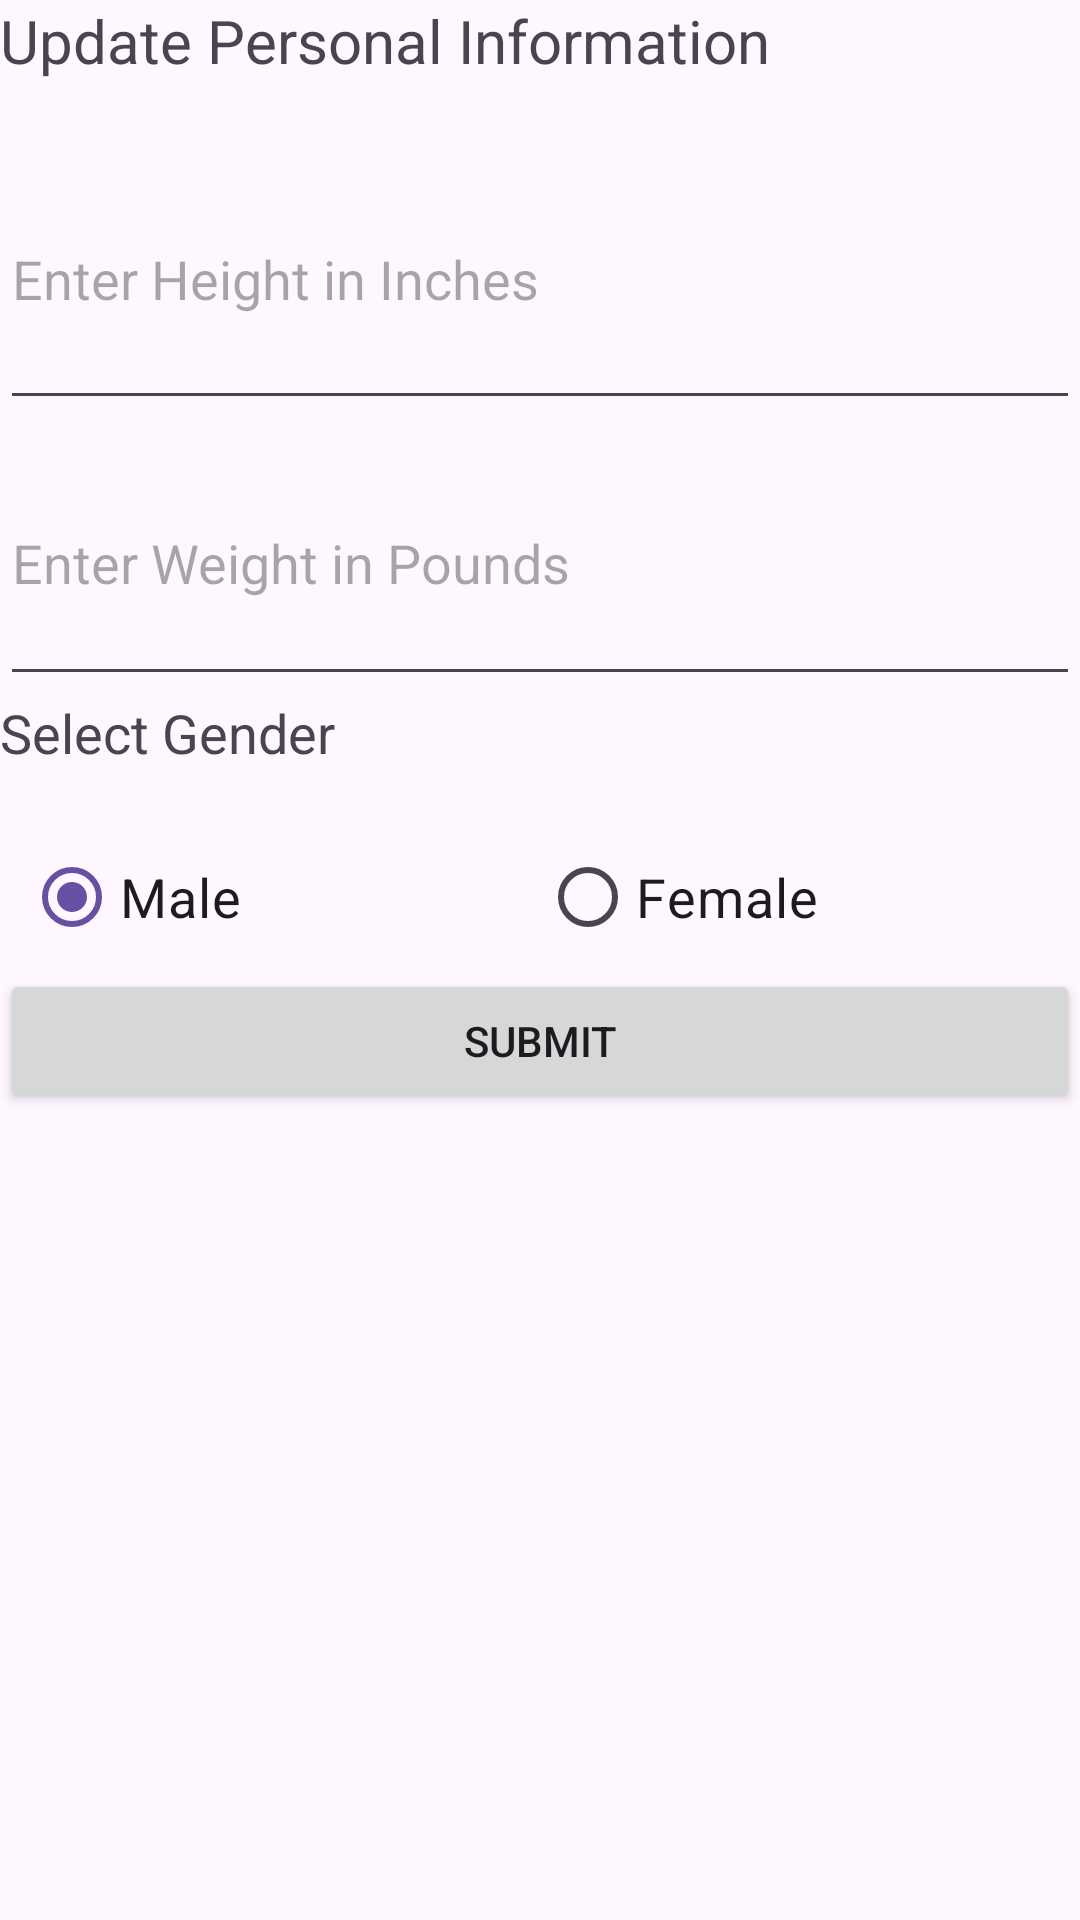

Produce the Android XML layout that renders to this screen, including the resource entries it uses.
<!-- AndroidManifest.xml: application theme Theme.CS2340A_Team21 -->
<!-- res/layout/fragment_personal.xml -->
<?xml version="1.0" encoding="utf-8"?>
<androidx.constraintlayout.widget.ConstraintLayout xmlns:android="http://schemas.android.com/apk/res/android"
    xmlns:app="http://schemas.android.com/apk/res-auto"
    xmlns:tools="http://schemas.android.com/tools"
    android:layout_width="match_parent"
    android:layout_height="match_parent"
    tools:context=".views.SignUpActivity">

    <LinearLayout
        android:layout_width="match_parent"
        android:layout_height="match_parent"
        android:orientation="vertical"
        app:layout_constraintBottom_toBottomOf="parent"
        tools:layout_editor_absoluteX="0dp">

        <TextView
            android:id="@+id/textView2"
            android:layout_width="match_parent"
            android:layout_height="43dp"
            android:text="Update Personal Information"
            android:textSize="20sp" />

        <EditText
            android:id="@+id/editTextHeight"
            android:layout_width="match_parent"
            android:layout_height="97dp"
            android:ems="10"
            android:hint="Enter Height in Inches"
            android:inputType="numberSigned" />

        <EditText
            android:id="@+id/editTextWeight"
            android:layout_width="match_parent"
            android:layout_height="92dp"
            android:ems="10"
            android:hint="Enter Weight in Pounds"
            android:inputType="numberSigned" />

        <TextView
            android:id="@+id/textView"
            android:layout_width="match_parent"
            android:layout_height="43dp"
            android:text="Select Gender"
            android:textSize="18sp" />

        <RadioGroup
            android:id="@+id/radioGroupGender"
            android:layout_width="fill_parent"
            android:layout_height="wrap_content"
            android:orientation="horizontal"
            android:paddingLeft="8dp"
            android:paddingRight="8dp"
            >

            <RadioButton
                android:id="@+id/radioM"
                android:layout_width="0dp"
                android:layout_height="wrap_content"
                android:layout_gravity="left"
                android:layout_weight="1"
                android:checked="true"
                android:text="Male"
                android:textSize="18dp" />

            <RadioButton
                android:id="@+id/radioF"
                android:layout_width="0dp"
                android:layout_height="wrap_content"
                android:layout_gravity="right"
                android:checked="false"
                android:layout_weight="1"
                android:textSize="18dp"
                android:text="Female"
                />
        </RadioGroup>

        <Button
            android:id="@+id/submitButton"
            android:layout_width="match_parent"
            android:layout_height="wrap_content"
            android:text="Submit" />

    </LinearLayout>
</androidx.constraintlayout.widget.ConstraintLayout>
<!-- resources referenced by this layout -->
<resources>
  <style name="Theme.CS2340A_Team21" parent="Theme.MaterialComponents.DayNight.DarkActionBar">
          
          <item name="colorPrimary">@color/purple_500</item>
          <item name="colorPrimaryVariant">@color/purple_700</item>
          <item name="colorOnPrimary">@color/white</item>
          
          <item name="colorSecondary">@color/teal_200</item>
          <item name="colorSecondaryVariant">@color/teal_700</item>
          <item name="colorOnSecondary">@color/black</item>
          
          <item name="android:statusBarColor">?attr/colorPrimaryVariant</item>
          
      </style>
  <!-- not gathered from this repository: default colours our renderer supplied (Android Studio template values) -->
  <color name="purple_500">#FF6200EE</color>
  <color name="purple_700">#FF3700B3</color>
  <color name="teal_200">#FF03DAC5</color>
  <color name="teal_700">#FF018786</color>
  <color name="black">#FF000000</color>
  <color name="white">#FFFFFFFF</color>
</resources>
